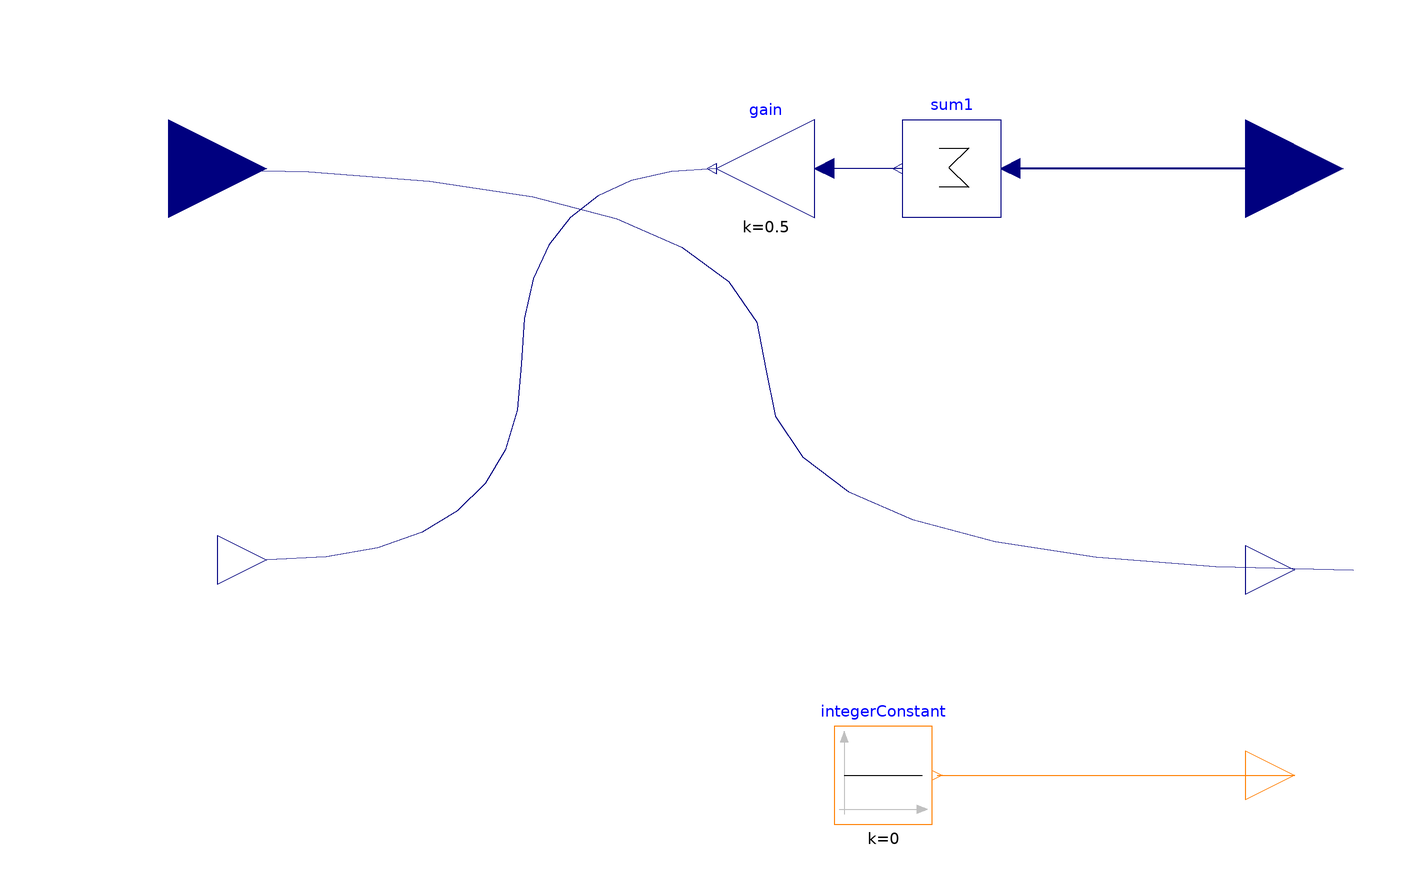

Above is the diagram view of the following Modelica model: its components placed by their Placement annotations and its connect equations drawn as lines.

model EmptyCanceller
      extends Echo.Interfaces.EchoCanceller;
  Modelica.Blocks.Math.Sum sum1(nin=nmic) annotation(
        Placement(visible = true, transformation(origin = {40, 40}, extent = {{10, -10}, {-10, 10}}, rotation = 0)));
  Modelica.Blocks.Math.Gain gain(k = 0.5)  annotation(
        Placement(visible = true, transformation(origin = {2, 40}, extent = {{10, -10}, {-10, 10}}, rotation = 0)));
  Modelica.Blocks.Sources.IntegerConstant integerConstant(k = 0)  annotation(
        Placement(visible = true, transformation(origin = {26, -84}, extent = {{-10, -10}, {10, 10}}, rotation = 0)));
    equation
      connect(farMic, nearSpeaker) annotation(
        Line(points = {{-120, 40}, {2, 40}, {2, -42}, {122, -42}}, color = {0, 0, 127}, smooth = Smooth.Bezier));
  connect(sum1.y, gain.u) annotation(
        Line(points = {{30, 40}, {14, 40}}, color = {0, 0, 127}));
  connect(gain.y, farSpeaker) annotation(
        Line(points = {{-8, 40}, {-48, 40}, {-48, -40}, {-100, -40}}, color = {0, 0, 127}, smooth = Smooth.Bezier));
  connect(nearMic, sum1.u) annotation(
        Line(points = {{100, 40}, {52, 40}}, color = {0, 0, 127}, thickness = 0.5));
  connect(integerConstant.y, tf) annotation(
        Line(points = {{37, -84}, {110, -84}}, color = {255, 127, 0}));
      annotation(
        Diagram(coordinateSystem(extent = {{-200, -200}, {200, 200}})),
        Documentation(info = "<html><head></head><body>Implementation of the EchoCanceller node used in the WavEcho implementation.<div><br><div>This node is doing nothing and just connection the farSource to the nearSpeaker and the nearSources to the farSpeaker.</div><div>The two near sources (micros) are averaged.</div></div><div><br></div></body></html>"));
    end EmptyCanceller;